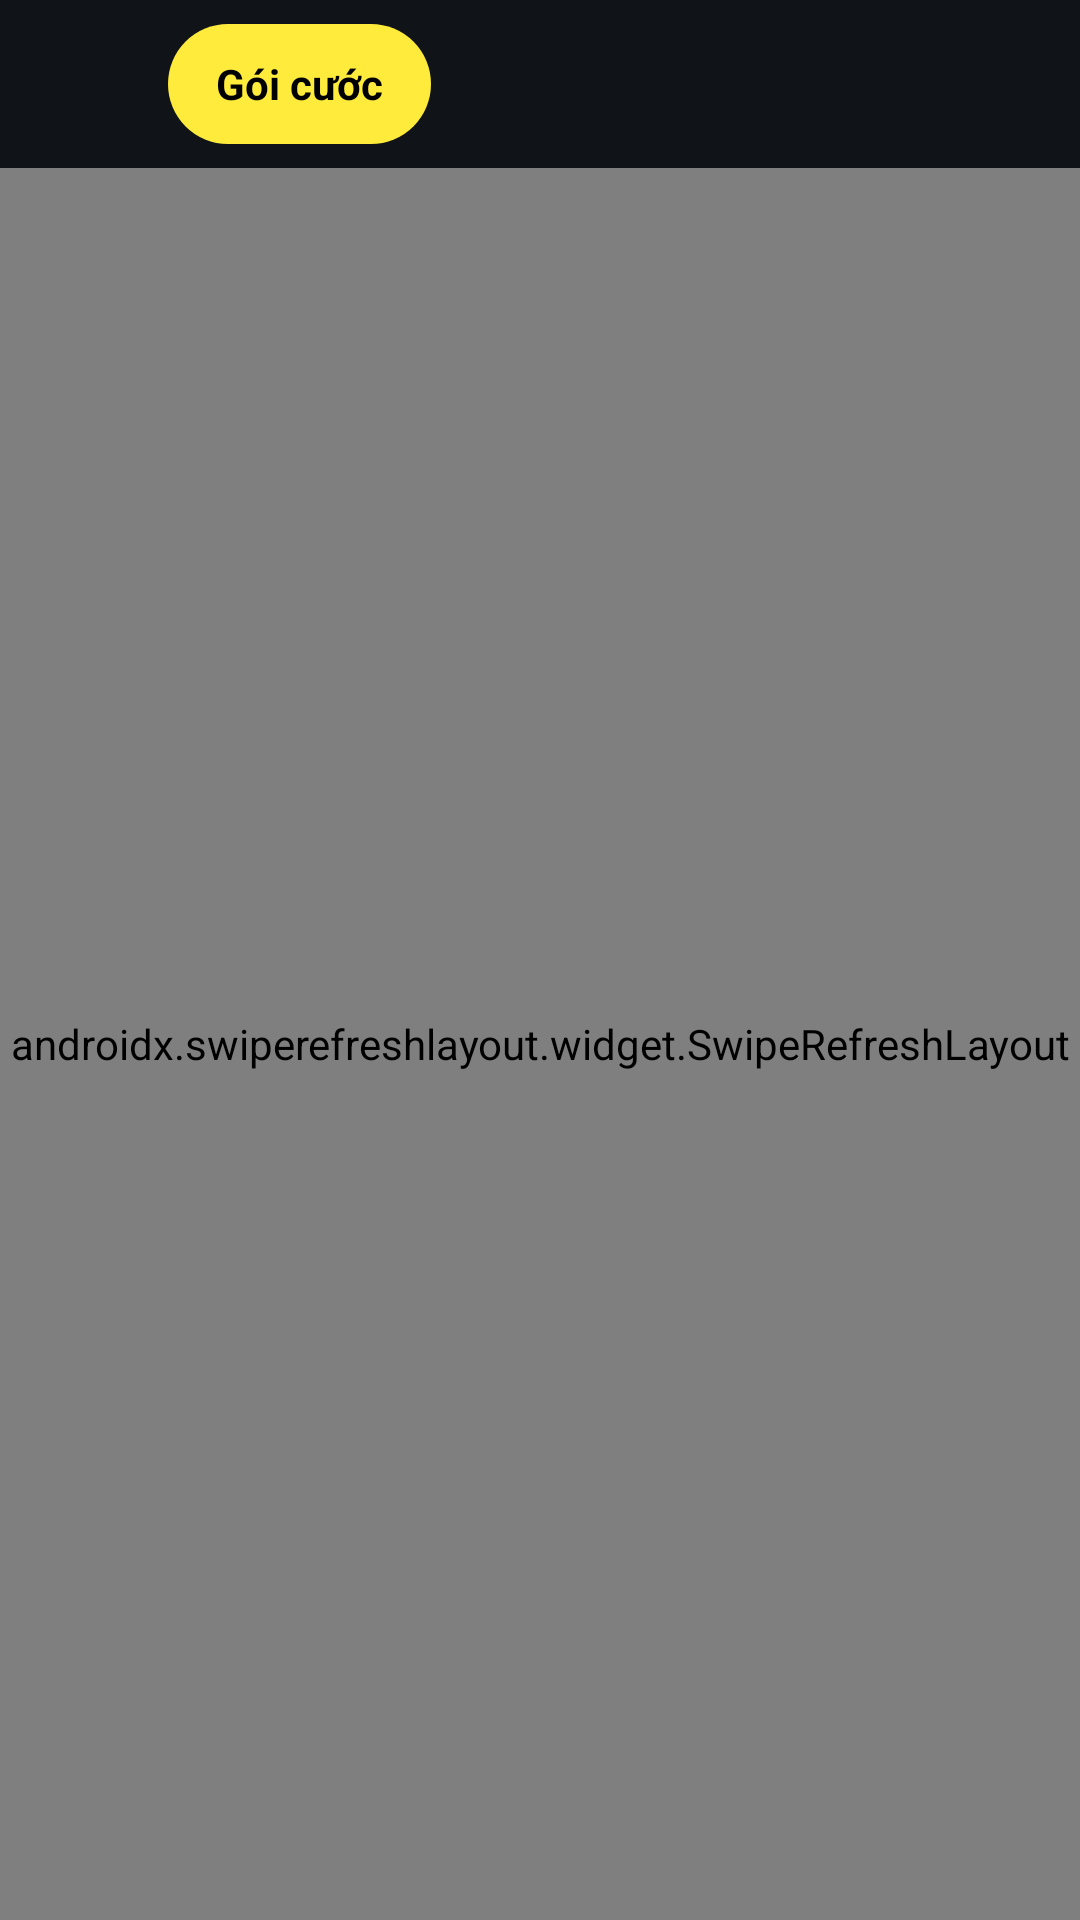

Here is an Android app screen rendered from its layout file. Give the layout XML and the strings, colors and styles it references.
<!-- AndroidManifest.xml: application theme Theme.IRead -->
<!-- res/layout/fragment_home.xml -->
<?xml version="1.0" encoding="utf-8"?>
<androidx.constraintlayout.widget.ConstraintLayout
    xmlns:android="http://schemas.android.com/apk/res/android"
    xmlns:tools="http://schemas.android.com/tools"
    xmlns:app="http://schemas.android.com/apk/res-auto"
    android:layout_width="match_parent"
    android:layout_height="match_parent"
    android:background="@color/color_background_primary"
    tools:context=".Home.HomeFragment">

    
    <View
        android:id="@+id/background_view"
        android:layout_width="match_parent"
        android:layout_height="600dp"
        app:layout_constraintTop_toTopOf="parent"
        app:layout_constraintStart_toStartOf="parent"
        app:layout_constraintEnd_toEndOf="parent" />

    
    <androidx.constraintlayout.widget.ConstraintLayout
        android:id="@+id/content_container"
        android:layout_width="match_parent"
        android:layout_height="match_parent"
        app:layout_constraintTop_toTopOf="parent"
        app:layout_constraintBottom_toBottomOf="parent"
        app:layout_constraintStart_toStartOf="parent"
        app:layout_constraintEnd_toEndOf="parent">

        
        <androidx.constraintlayout.widget.ConstraintLayout
            android:id="@+id/constraintLayout"
            android:layout_width="match_parent"
            android:layout_height="wrap_content"
            android:padding="8dp"
            app:layout_constraintTop_toTopOf="parent"
            app:layout_constraintStart_toStartOf="parent"
            app:layout_constraintEnd_toEndOf="parent">

            <ImageView
                android:id="@+id/imgBarInHome"
                android:layout_width="40dp"
                android:layout_height="40dp"
                app:srcCompat="@drawable/ic_menu_bar"
                app:layout_constraintStart_toStartOf="parent"
                app:layout_constraintTop_toTopOf="parent"
                app:layout_constraintBottom_toBottomOf="parent" />
            
            <TextView
                android:id="@+id/btnPlan"
                android:layout_width="wrap_content"
                android:layout_height="40dp"
                android:layout_marginStart="8dp"
                android:layout_marginEnd="8dp"
                android:background="@drawable/bg_plan_button"
                android:paddingHorizontal="16dp"
                android:gravity="center"
                android:text="Gói cước"
                android:textColor="#000000"
                android:textSize="14sp"
                android:textStyle="bold"
                app:layout_constraintStart_toEndOf="@id/imgBarInHome"
                app:layout_constraintTop_toTopOf="parent"
                app:layout_constraintBottom_toBottomOf="parent" />










            <ImageView
                android:id="@+id/btnSearch"
                android:layout_width="40dp"
                android:layout_height="40dp"
                app:srcCompat="@drawable/ic_search"
                app:layout_constraintEnd_toEndOf="parent"
                app:layout_constraintTop_toTopOf="parent"
                app:layout_constraintBottom_toBottomOf="parent" />
        </androidx.constraintlayout.widget.ConstraintLayout>

        
        <androidx.swiperefreshlayout.widget.SwipeRefreshLayout
            android:id="@+id/swipeRefreshLayout"
            android:layout_width="match_parent"
            android:layout_height="0dp"
            app:layout_constraintTop_toBottomOf="@id/constraintLayout"
            app:layout_constraintBottom_toBottomOf="parent"
            app:layout_constraintStart_toStartOf="parent"
            app:layout_constraintEnd_toEndOf="parent">

            <ScrollView
                android:id="@+id/scrollView2"
                android:layout_width="match_parent"
                android:layout_height="match_parent"
                android:fillViewport="true">

                <LinearLayout
                    android:id="@+id/content_scroll"
                    android:layout_width="match_parent"
                    android:layout_height="wrap_content"
                    android:orientation="vertical"
                    android:padding="8dp">

                    
                    <androidx.recyclerview.widget.RecyclerView
                        android:id="@+id/rcv_main_category"
                        android:layout_width="match_parent"
                        android:layout_height="wrap_content"
                        android:layout_marginBottom="12dp"
                        android:paddingStart="4dp"
                        android:paddingEnd="4dp" />

                    
                    <androidx.viewpager2.widget.ViewPager2
                        android:id="@+id/viewPager"
                        android:layout_width="match_parent"
                        android:layout_height="350dp"
                        android:clipChildren="false"
                        android:clipToPadding="false"
                        android:paddingStart="40dp"
                        android:paddingEnd="40dp"
                        android:layout_marginBottom="16dp" />
                    <LinearLayout
                        android:id="@+id/book_section_container"
                        android:layout_width="match_parent"
                        android:layout_height="wrap_content"
                        android:orientation="vertical" />

                </LinearLayout>
            </ScrollView>
        </androidx.swiperefreshlayout.widget.SwipeRefreshLayout>
    </androidx.constraintlayout.widget.ConstraintLayout>
</androidx.constraintlayout.widget.ConstraintLayout>
<!-- resources referenced by this layout -->
<resources>
  <color name="color_background_primary">#101318</color>
  <!-- drawable bg_plan_button (drawable) -->
  <?xml version="1.0" encoding="utf-8"?>
  <shape xmlns:android="http://schemas.android.com/apk/res/android"
      android:shape="rectangle">
      <solid android:color="#FFEB3B" /> 
      <corners android:radius="20dp" />
  </shape>
  <!-- drawable ic_notification (drawable) -->
  <vector xmlns:android="http://schemas.android.com/apk/res/android" android:height="24dp" android:tint="#ECE9E9" android:viewportHeight="24" android:viewportWidth="24" android:width="24dp">
        
      <path android:fillColor="@android:color/white" android:pathData="M12,22c1.1,0 2,-0.9 2,-2h-4c0,1.1 0.89,2 2,2zM18,16v-5c0,-3.07 -1.64,-5.64 -4.5,-6.32L13.5,4c0,-0.83 -0.67,-1.5 -1.5,-1.5s-1.5,0.67 -1.5,1.5v0.68C7.63,5.36 6,7.92 6,11v5l-2,2v1h16v-1l-2,-2z"/>
      
  </vector>
  <style name="Theme.IRead" parent="Base.Theme.IRead" />
  <style name="Base.Theme.IRead" parent="Theme.MaterialComponents.DayNight.NoActionBar">
          
          
      </style>
</resources>
